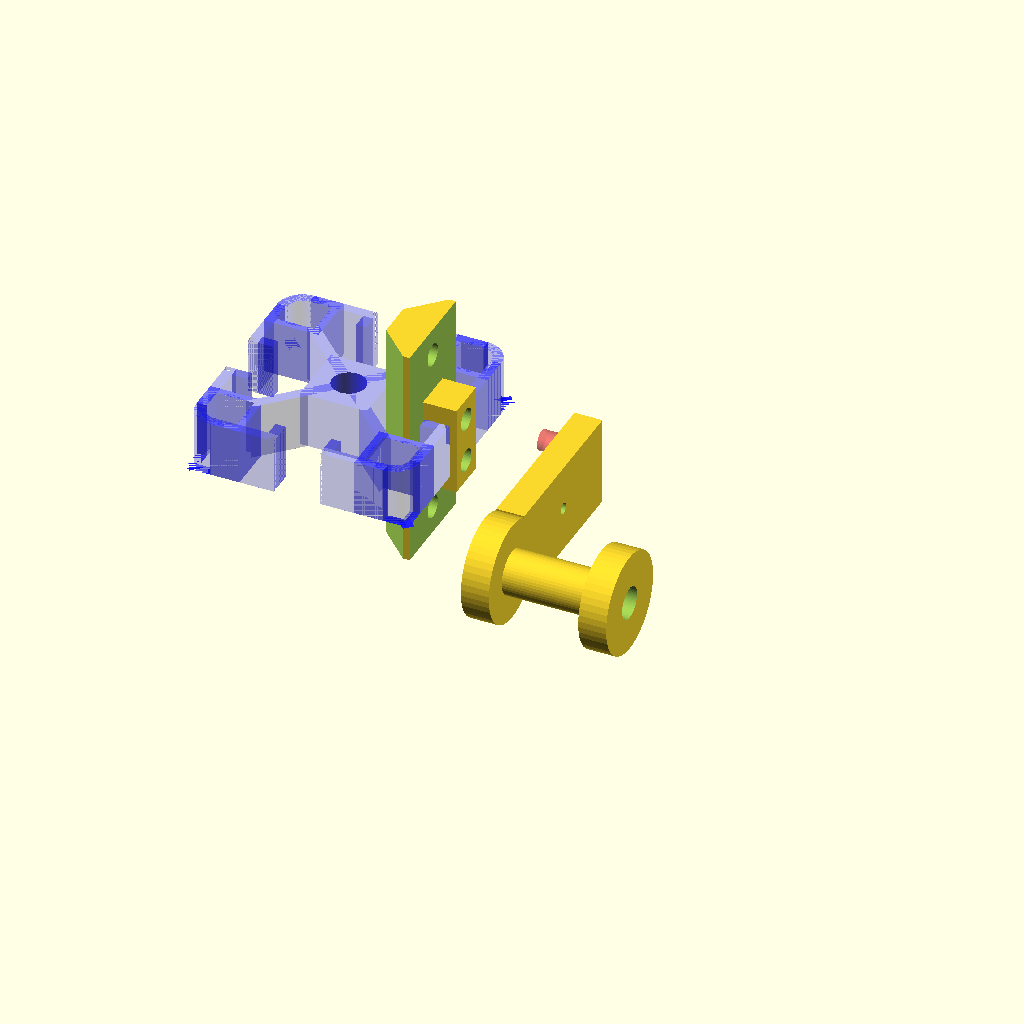
Cell 1: rendered with the file's own defaults.
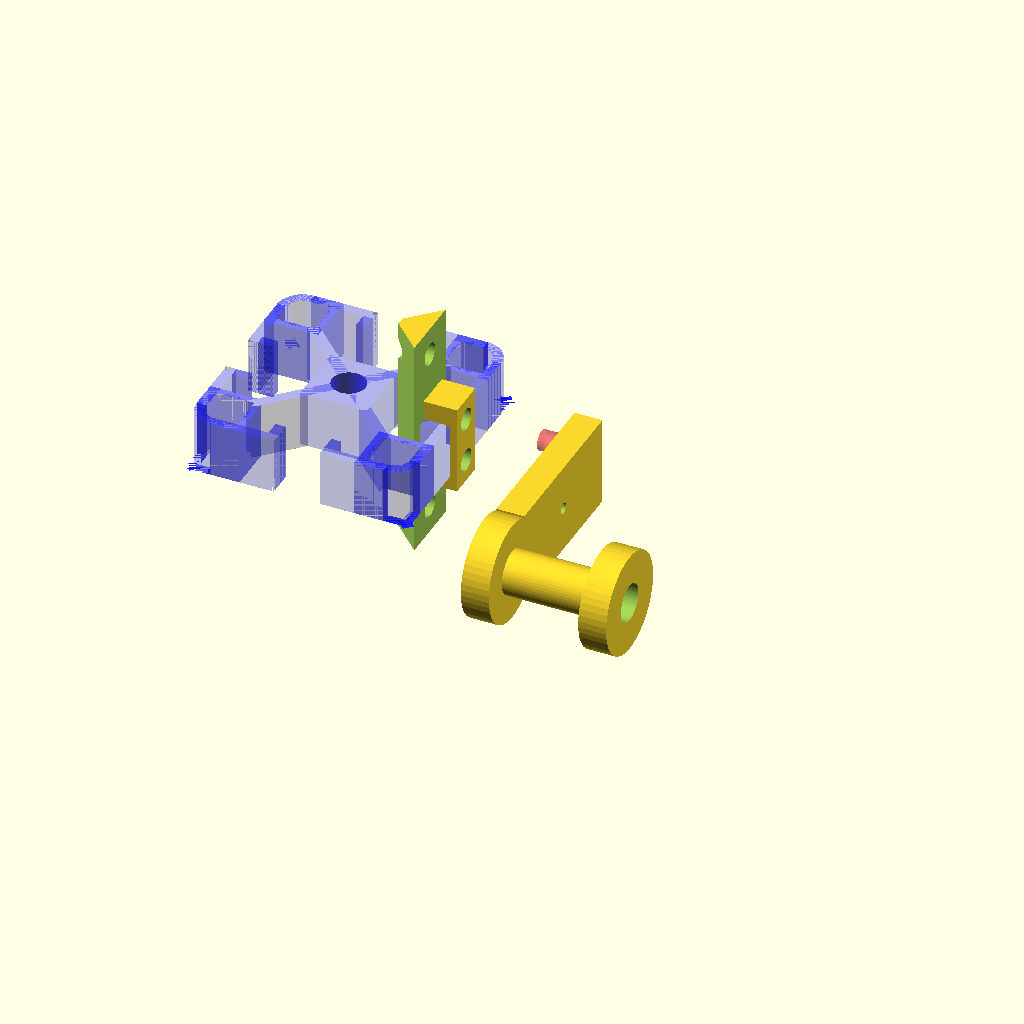
Cell 2: the same model with tol = 1.
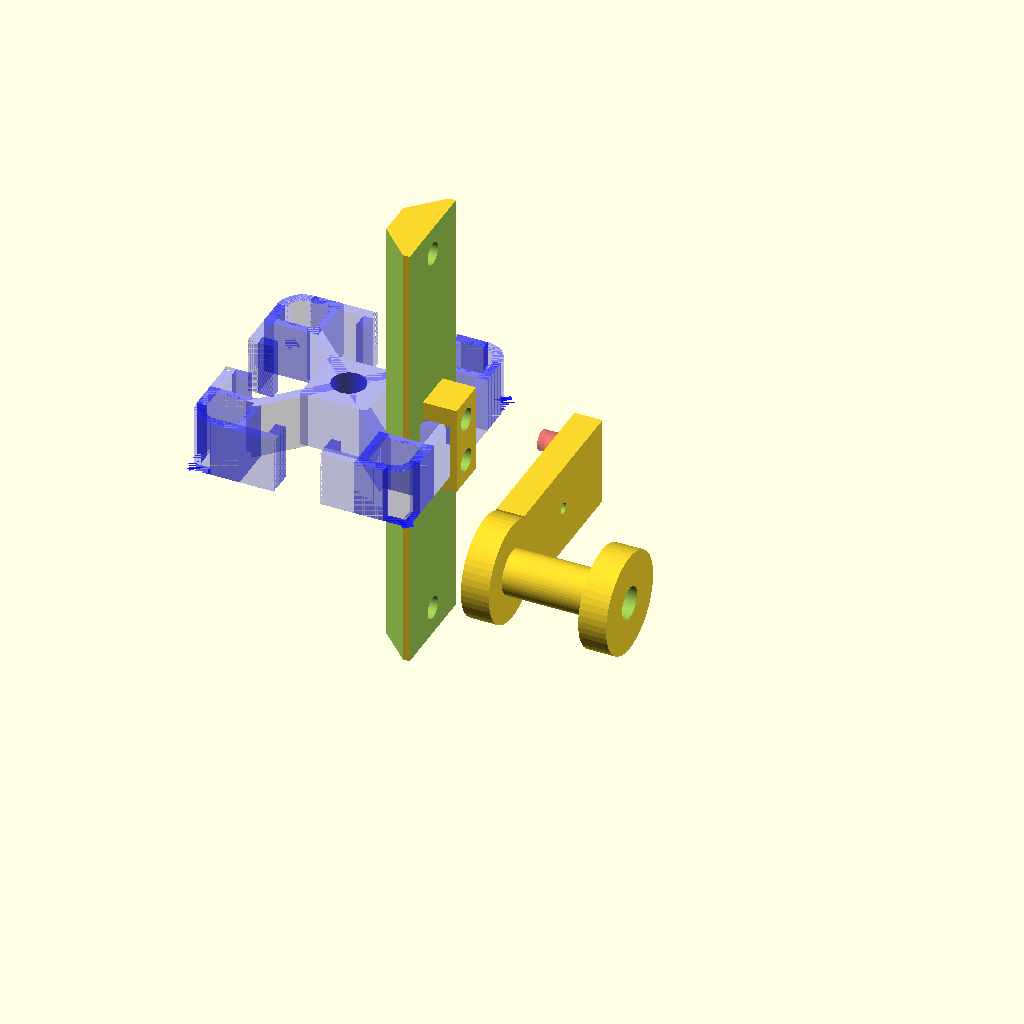
Cell 3: the same model with slot_height = 80.
All cells are drawn from one camera (rotation 55°, 0°, 25°, orthographic, colour scheme Cornfield), so only the parameter changes between them.
The OpenSCAD source (massDriverMount.scad):
use <massDriverRail.scad>

$fn = 50;

w_thickness = 1.8;
tol = 0.5;


if ($preview == true){
    color("blue", 0.3)
    extrusionRail(10);
}

screw_radius = 2;
screw_padding = 5;

slot_height = 40;

arm_length = 6;

peg_depth = 5.5;

peg_tol = 0.1;

coil_support_length = 30;


core=2.378;
interior_radius=4;
wire_diameter=2.05;
wall_radius=5;
coil_length=20;
wall_width=5;

/// Main body
module main_slot(){
difference(){
    
    translate([21-4.5*2, 0,0])
    cube([20-4.5-12/2 -w_thickness/2 +1 - tol*4, 40-4.5*4-w_thickness - tol*5, slot_height], center=true);
    
    //slicing 45 degree chunks out
    rotate([0,0,45])
    translate([0,-2/2 -tol*5,-50])
    cube([30,10,100]);
    
    
    rotate([0,0,-45])
    translate([0,2/2 - 10 + tol*5,-50]) //rotates from bottom left corner, so shift it over
    cube([30,10,100]);
    
    //must cut off abit on the tip
    translate([20-4.5 +.5,0,0])
    cube([1+ tol*2, 100, 100], center =true); 
}
}

module main_slot_loose(){
difference(){
    
    translate([20-4.5*2, 0,0])
    cube([20-4.5-12/2 -w_thickness/2 +1 - tol*6, 40-4.5*4-w_thickness - tol*6, slot_height], center=true);
    
    //slicing 45 degree chunks out
    rotate([0,0,45])
    translate([0,-2/2 -tol*6,-50])
    cube([30,10,100]);
    
    
    rotate([0,0,-45])
    translate([0,2/2 - 10 + tol*6,-50]) //rotates from bottom left corner, so shift it over
    cube([30,10,100]);
    
    //must cut off abit on the tip
    translate([20-4.5 +.5,0,0])
    cube([1+ tol*6, 100, 100], center =true); 
}
}

// main bracket and holes
difference(){
    main_slot();
    
    s_offset = slot_height/2 - screw_padding;
    
    //screw hole
    translate([10,0,s_offset])
    rotate([0, 90, 0])
    cylinder(h=30, r=screw_radius, center=true);
    
    //screw hole
    translate([10,0,-s_offset])
    rotate([0, 90, 0])
    cylinder(h=30, r=screw_radius, center=true);
    
}


//attachments
difference(){
    translate([15 + arm_length/2,0,0])
    cube([arm_length, 8- tol, 16], center = true);
    
    
    translate([15 + arm_length - peg_depth,0,-screw_radius*2])
    rotate([0, 90, 0])
    cylinder(h=30, r=screw_radius);
    translate([15 + arm_length - peg_depth,0,screw_radius*2])
    rotate([0, 90, 0])
    cylinder(h=30, r=screw_radius);
}

translate([10, 0, 0]){

//peg/EVIL (-1)
#translate([-peg_depth-1,0,0]){
translate([15 + arm_length + 10,0, screw_radius*2])
rotate([0, 90, 0])
cylinder(h=peg_depth-peg_tol, r=screw_radius-peg_tol*2);
translate([15 + arm_length + 10,0, -screw_radius*2])
rotate([0, 90, 0])
cylinder(h=peg_depth-peg_tol, r=screw_radius-peg_tol*2);

}
//coil support
translate([15 + arm_length + 10,-coil_support_length/2+8/2, 0])
difference(){
    cube([5, coil_support_length, 16], center=true);
    rotate([0, 90, 0]){
    cylinder(r=1, h=20, center=true);
    
}
}}

//coil holder
module coil_holder(){
    
    translate([40-wall_width+arm_length-1.5, -coil_support_length-wall_radius/8, 0]){
    
    //core
    rotate([0, 90, 0]){
    difference(){
    union(){
    cylinder(r=interior_radius, h=coil_length);
    translate([0,0,-1])
    cylinder(r=wall_radius+interior_radius, h=wall_width);
    translate([0, 0, coil_length])
    cylinder(r=wall_radius+interior_radius, h=wall_width);
    }   
    
    translate([0,0,-wall_width])
    cylinder(r=core+tol, h=coil_length*2+tol);
    
}
//translate([0,0,coil_length+ wall_width + 3/2])
//cylinder(r=3, center = true, $fn=6, h=3);
}
}
}
coil_holder();
Customizer parameters (derived from the source; name, type, default, range or options):
w_thickness: number, default 1.8
tol: number, default 0.5
screw_radius: number, default 2
screw_padding: number, default 5
slot_height: number, default 40
arm_length: number, default 6
peg_depth: number, default 5.5
peg_tol: number, default 0.1
coil_support_length: number, default 30
core: number, default 2.378
interior_radius: number, default 4
wire_diameter: number, default 2.05
wall_radius: number, default 5
coil_length: number, default 20
wall_width: number, default 5
